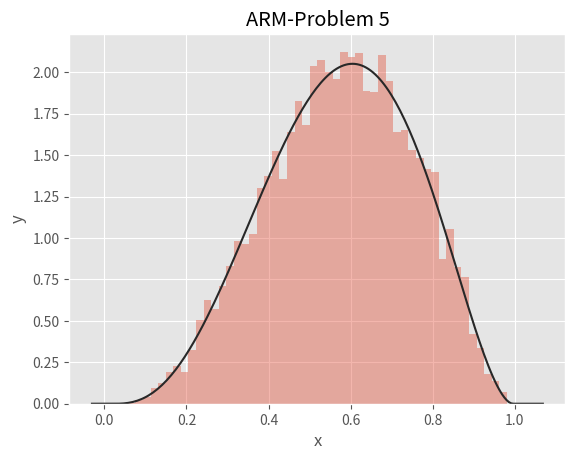

Here is the Python script that generated this plot:
import numpy as np
from math import exp, sqrt
import seaborn as sns
from scipy import stats
from matplotlib import style
import matplotlib.pyplot as plt
from numpy.random import rand
style.use('ggplot')

# Problem 1.
def pair_dice(n=10000):
    total_num = []
    while n:
        judge = [i for i in range(13) if i > 1]
        roll_num = 0
        while judge:
            total = np.random.randint(1, 7) + np.random.randint(1, 7)
            if total in judge:
                judge.remove(total)
            roll_num += 1
        total_num.append(roll_num)
        n -= 1
    average = np.mean(total_num)
    print('\nProblem 1 (a), average roll numbers are: {}\n'.format(average))


# Problem 3, (a).
def expectation_N(n):
    a, N =n, []
    while n:
        u = 0
        count = 0
        while u <= 1:
            u += np.random.uniform(0, 1)
            count += 1
        N.append(count)
        n -= 1
    average = np.mean(N)
    print('\nProblem 3 (a), E(N) when n = {0} is: {1}\n'.format(a, average))


# Problem 3, (b).
def expecctationM(n, lmd):
    threshold  = exp(-lmd)
    a, M = n, []
    while n:
        u = 1
        count = 0
        while u >= threshold:
            u *= np.random.uniform(0, 1)
            count += 1
        M.append(count-1)
        n -= 1
    average = np.mean(M)
    print('\nProblem 3 (b), E(M) when M = {0} and lambda = {1} is: {2}\n'.format(a, lmd, average))


# Question 4, (c).
def discrete_inverse(q, n=10000):
    N = []
    while n:
        u = np.random.uniform(0, 1)
        count = 0
        for each in q:
            count += 1
            if u <= each:
                N.append(count)
                break
        n -= 1
    average = np.mean(N)
    print('\nProblem 4 (c) and (e):')
    print('E(N) for q = {0} is: {1}\n'.format(q, average))


# Question 5, (c).
def majorizing(x):
    if 0 <= x < 0.36:
        return 3.186 * x
    elif 0.36 <= x < 0.84:
        return 2.074
    elif 0.84 <= x <= 1:
        return -4.461 * x + 4.461
    else:
        return 0


def inverse(x):
    if 0 <= x < 0.2065:
        return sqrt(x / 1.593)
    elif 0.2065 <= x < 1.2020:
        return (x + 0.5401) / 2.074
    elif 1.2020 <= x <= 1.275:
        return -sqrt(((x + 1.569) / (-2.844) +1)) + 1
    else:
        return 0


def accept_reject(n=10000):
    f = lambda x: 60 * x**3 * (1-x)**2
    accept = []
    while n:
        u1 = np.random.uniform(0, 1)
        u2 = 1.275 * np.random.uniform(0, 1)
        y = inverse(u2)
        fy, gy = f(y), majorizing(y)
        if u1 <= fy / gy:
            accept.append(y)
        n -= 1
    sns.distplot(accept, bins=50, kde=False, fit=stats.beta)
    plt.title('ARM-Problem 5')
    plt.xlabel('x')
    plt.ylabel('y')
    plt.plot
    plt.show()


pair_dice()

for n in [100, 1000, 10000]:
    expectation_N(n)

for lmd in [1, 2]:
    for n in [100, 1000, 10000]:
        expecctationM(n, lmd)

q =[ [0.05, 0.1, 0.2, 0.3, 0.9, 1], [0.6, 0.7, 0.8, 0.9, 0.95, 1]]
for each in q:
    discrete_inverse(each)

accept_reject()


